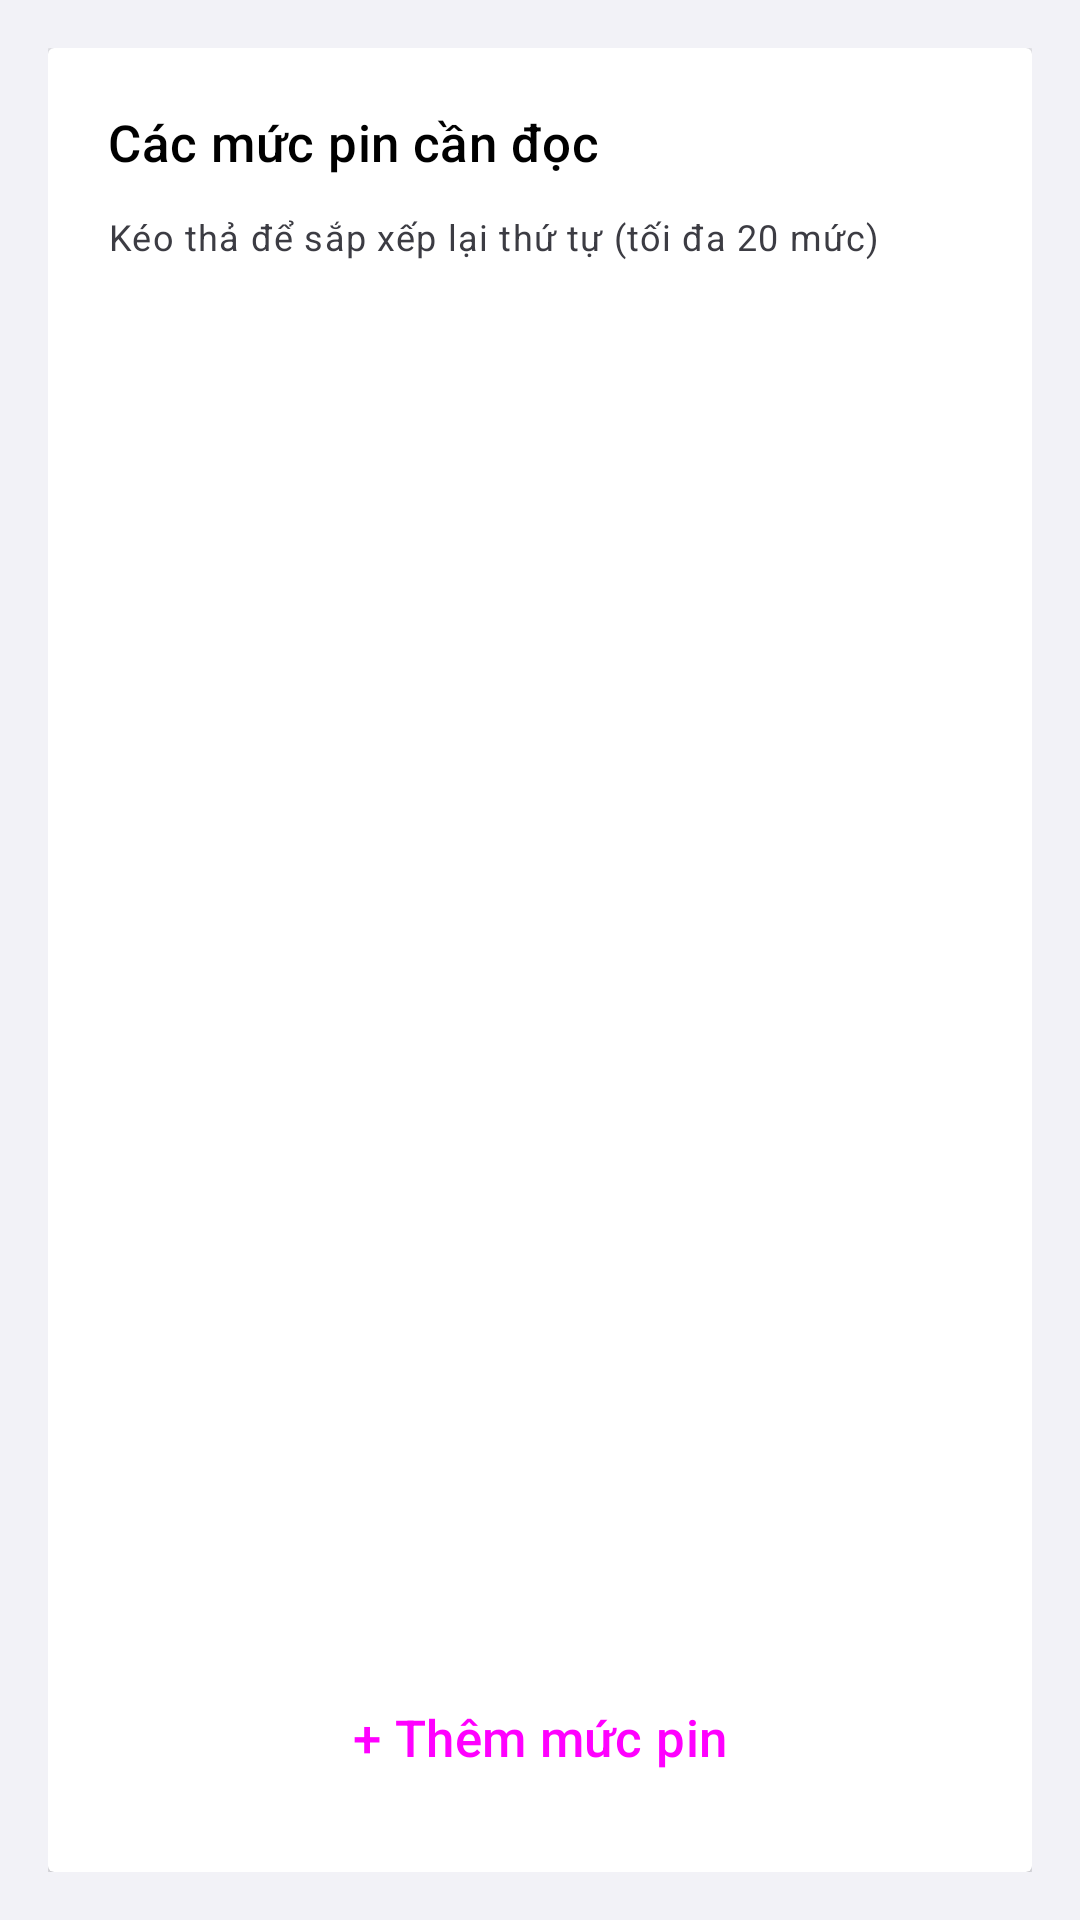

Write the Android layout XML for this screen, with the resource values it uses.
<!-- AndroidManifest.xml: application theme Theme.NotificationForwarder -->
<!-- res/layout/fragment_battery_levels.xml -->
<?xml version="1.0" encoding="utf-8"?>
<LinearLayout xmlns:android="http://schemas.android.com/apk/res/android"
    android:layout_width="match_parent"
    android:layout_height="match_parent"
    android:orientation="vertical"
    android:background="@color/ios_background"
    android:padding="@dimen/ios_spacing_lg">
    <androidx.cardview.widget.CardView
        android:layout_width="match_parent"
        android:layout_height="match_parent"
        android:background="@drawable/ios_card_background"
        android:elevation="@dimen/ios_card_elevation">
        <LinearLayout
            android:layout_width="match_parent"
            android:layout_height="match_parent"
            android:orientation="vertical"
            android:padding="@dimen/ios_spacing_xl">
            <TextView
                android:layout_width="wrap_content"
                android:layout_height="wrap_content"
                android:text="Các mức pin cần đọc"
                android:textAppearance="@style/TextAppearance.App.Headline.iOS"
                android:textColor="@color/ios_label"
                android:layout_marginBottom="@dimen/ios_spacing_md" />
            <TextView
                android:layout_width="wrap_content"
                android:layout_height="wrap_content"
                android:text="Kéo thả để sắp xếp lại thứ tự (tối đa 20 mức)"
                android:textAppearance="@style/TextAppearance.App.Caption.iOS"
                android:textColor="@color/ios_label_secondary"
                android:layout_marginBottom="@dimen/ios_spacing_lg" />
            <androidx.recyclerview.widget.RecyclerView
                android:id="@+id/batteryLevelsRecyclerView"
                android:layout_width="match_parent"
                android:layout_height="0dp"
                android:layout_weight="1"
                android:nestedScrollingEnabled="true" />
            <Button
                android:id="@+id/addBatteryLevelButton"
                android:layout_width="match_parent"
                android:layout_height="@dimen/ios_button_height"
                android:layout_marginTop="@dimen/ios_spacing_md"
                android:text="+ Thêm mức pin"
                android:textAllCaps="false"
                style="@style/Widget.App.Button.iOS" />
        </LinearLayout>
    </androidx.cardview.widget.CardView>
</LinearLayout>
<!-- resources referenced by this layout -->
<resources>
  <color name="ios_background">#F2F2F7</color>
  <color name="ios_label">#000000</color>
  <color name="ios_label_secondary">#3C3C43</color>
  <dimen name="ios_button_height">50dp</dimen>
  <dimen name="ios_card_elevation">2dp</dimen>
  <dimen name="ios_spacing_lg">16dp</dimen>
  <dimen name="ios_spacing_md">12dp</dimen>
  <dimen name="ios_spacing_xl">20dp</dimen>
  <!-- drawable ios_card_background (drawable) -->
  <?xml version="1.0" encoding="utf-8"?>
  <shape xmlns:android="http://schemas.android.com/apk/res/android"
      android:shape="rectangle">
      <solid android:color="@color/ios_grouped_background_secondary" />
      <corners android:radius="10dp" />
  </shape>
  <style name="TextAppearance.App.Caption.iOS" parent="TextAppearance.Material3.BodySmall">
          <item name="android:textSize">@dimen/ios_caption</item>
          <item name="android:textColor">@color/ios_label_secondary</item>
      </style>
  <style name="TextAppearance.App.Headline.iOS" parent="TextAppearance.Material3.TitleMedium">
          <item name="android:textSize">@dimen/ios_headline</item>
          <item name="android:textColor">@color/ios_label</item>
          <item name="android:fontFamily">sans-serif-medium</item>
      </style>
  <style name="Widget.App.Button.iOS" parent="Widget.Material3.Button">
          <item name="android:textSize">@dimen/ios_body</item>
          <item name="android:textAllCaps">false</item>
          <item name="cornerRadius">@dimen/ios_corner_radius_md</item>
          <item name="android:minHeight">@dimen/ios_button_height</item>
          <item name="android:paddingStart">@dimen/ios_spacing_lg</item>
          <item name="android:paddingEnd">@dimen/ios_spacing_lg</item>
          <item name="android:fontFamily">sans-serif-medium</item>
      </style>
  <style name="Theme.NotificationForwarder" parent="Base.Theme.NotificationForwarder" />
  <color name="ios_grouped_background_secondary">#FFFFFF</color>
  <dimen name="ios_caption">12sp</dimen>
  <dimen name="ios_headline">17sp</dimen>
  <dimen name="ios_body">17sp</dimen>
  <dimen name="ios_corner_radius_md">10dp</dimen>
  <style name="Base.Theme.NotificationForwarder" parent="Theme.Material3.DayNight.NoActionBar">
          <item name="colorPrimary">@color/ios_blue</item>
          <item name="colorOnPrimary">@color/white</item>
          <item name="colorPrimaryContainer">@color/ios_blue</item>
          <item name="colorOnPrimaryContainer">@color/white</item>
          <item name="colorSecondary">@color/ios_green</item>
          <item name="colorOnSecondary">@color/white</item>
          <item name="colorError">@color/ios_red</item>
          <item name="colorOnError">@color/white</item>
          <item name="android:colorBackground">@color/ios_background</item>
          <item name="colorSurface">@color/ios_grouped_background_secondary</item>
          <item name="colorOnSurface">@color/ios_label</item>
          <item name="colorSurfaceVariant">@color/ios_gray6</item>
          <item name="android:textColorPrimary">@color/ios_label</item>
          <item name="android:textColorSecondary">@color/ios_label_secondary</item>
          <item name="android:textColorTertiary">@color/ios_label_tertiary</item>
          <item name="android:statusBarColor">@color/ios_background</item>
          <item name="android:windowLightStatusBar">true</item>
          <item name="android:navigationBarColor">@color/ios_background</item>
          <item name="android:windowLightNavigationBar">true</item>
      </style>
  <color name="ios_blue">#007AFF</color>
  <color name="white">#FFFFFFFF</color>
  <color name="ios_green">#34C759</color>
  <color name="ios_red">#FF3B30</color>
  <color name="ios_gray6">#F2F2F7</color>
  <color name="ios_label_tertiary">#3C3C43</color>
</resources>
